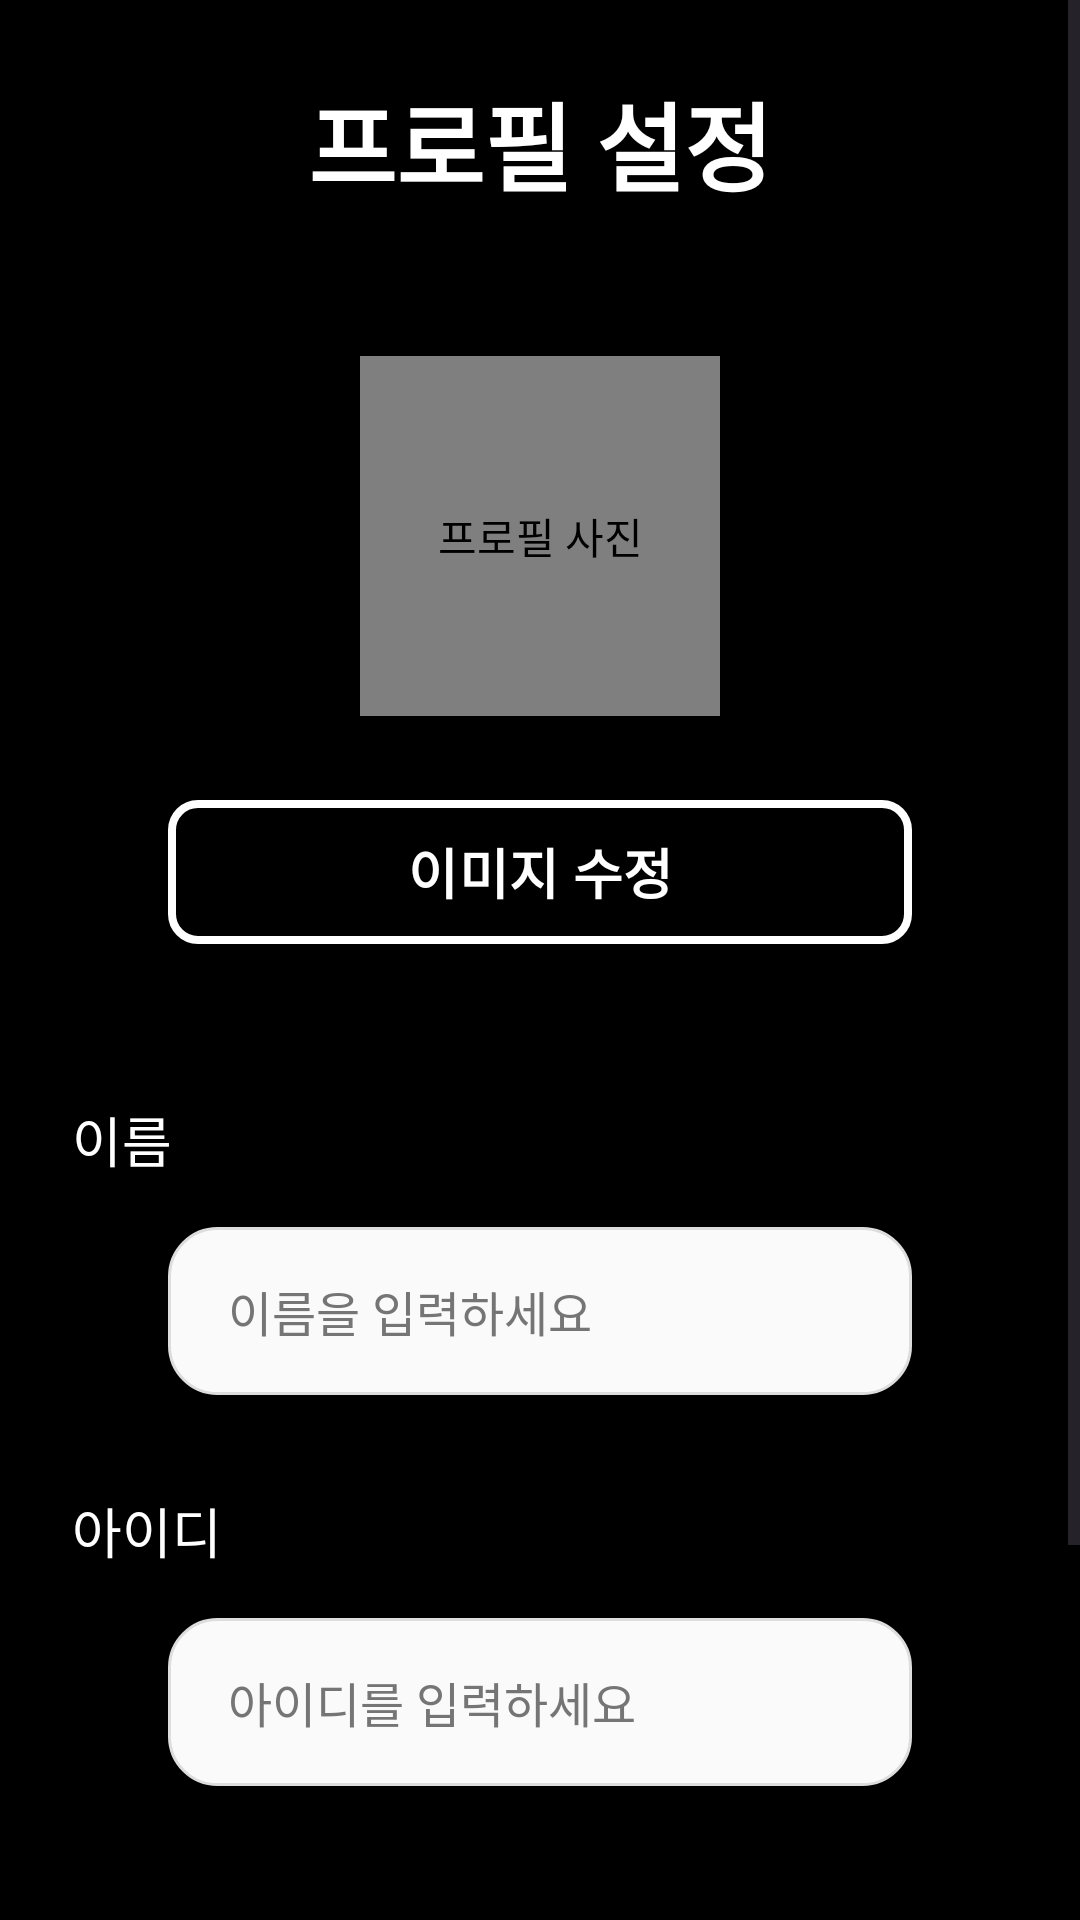

Android layout source for this screen:
<!-- AndroidManifest.xml: application theme Theme.CLO -->
<!-- res/layout/activity_profile_settings.xml -->
<?xml version="1.0" encoding="utf-8"?>
<androidx.constraintlayout.widget.ConstraintLayout xmlns:android="http://schemas.android.com/apk/res/android"
    xmlns:app="http://schemas.android.com/apk/res-auto"
    xmlns:tools="http://schemas.android.com/tools"
    android:layout_width="match_parent"
    android:layout_height="match_parent"
    android:background="@color/black"
    tools:context=".ProfileSettingsActivity">

    <ScrollView
        android:layout_width="0dp"
        android:layout_height="0dp"
        app:layout_constraintTop_toTopOf="parent"
        app:layout_constraintStart_toStartOf="parent"
        app:layout_constraintEnd_toEndOf="parent"
        app:layout_constraintBottom_toBottomOf="parent">

        <androidx.constraintlayout.widget.ConstraintLayout
            android:layout_width="match_parent"
            android:layout_height="wrap_content"
            android:padding="24dp">

            
            <TextView
                android:id="@+id/text_title"
                android:layout_width="wrap_content"
                android:layout_height="wrap_content"
                android:text="프로필 설정"
                android:textColor="@color/white"
                android:textSize="32sp"
                android:textStyle="bold"
                android:fontFamily="@font/notable_regular"
                app:layout_constraintTop_toTopOf="parent"
                app:layout_constraintStart_toStartOf="parent"
                app:layout_constraintEnd_toEndOf="parent"/>

            
            <de.hdodenhof.circleimageview.CircleImageView
                android:id="@+id/image_profile"
                android:layout_width="120dp"
                android:layout_height="120dp"
                android:layout_marginTop="48dp"
                android:contentDescription="프로필 사진"
                android:src="@drawable/default_profile_image"
                app:civ_border_color="@color/white"
                app:civ_border_width="4dp"
                app:layout_constraintTop_toBottomOf="@+id/text_title"
                app:layout_constraintStart_toStartOf="parent"
                app:layout_constraintEnd_toEndOf="parent"
                tools:srcCompat="@tools:sample/avatars" />

            
            <com.google.android.material.button.MaterialButton
                android:id="@+id/button_change_image"
                android:layout_width="0dp"
                android:layout_height="56dp"
                android:layout_marginTop="24dp"
                android:layout_marginStart="32dp"
                android:layout_marginEnd="32dp"
                android:text="이미지 수정"
                android:textColor="@color/white"
                android:textSize="18sp"
                android:textStyle="bold"
                android:fontFamily="@font/notable_regular"

                app:cornerRadius="10dp"
                app:strokeColor="@color/white"
                app:strokeWidth="2.5dp"
                app:backgroundTint="@color/black"

                app:layout_constraintTop_toBottomOf="@+id/image_profile"
                app:layout_constraintStart_toStartOf="parent"
                app:layout_constraintEnd_toEndOf="parent"
                app:rippleColor="@color/white" />



            
            <TextView
                android:id="@+id/label_name"
                android:layout_width="wrap_content"
                android:layout_height="wrap_content"
                android:layout_marginTop="48dp"
                android:text="이름"
                android:textColor="@color/white"
                android:textSize="18sp"
                android:fontFamily="@font/notable_regular"
                app:layout_constraintTop_toBottomOf="@+id/button_change_image"
                app:layout_constraintStart_toStartOf="parent"/>

            <EditText
                android:id="@+id/edit_text_name"
                android:layout_width="0dp"
                android:layout_height="56dp"
                android:layout_marginTop="16dp"
                android:layout_marginStart="32dp"
                android:layout_marginEnd="32dp"
                android:background="@drawable/bg_input"
                android:hint="이름을 입력하세요"
                android:textColor="@color/black"
                android:textColorHint="@color/gray_dark"
                android:textSize="16sp"
                android:fontFamily="@font/notable_regular"
                android:inputType="textPersonName"
                android:paddingStart="20dp"
                android:paddingEnd="20dp"
                app:layout_constraintTop_toBottomOf="@+id/label_name"
                app:layout_constraintStart_toStartOf="parent"
                app:layout_constraintEnd_toEndOf="parent"
                tools:text="전혜은" />

            
            <TextView
                android:id="@+id/label_id"
                android:layout_width="wrap_content"
                android:layout_height="wrap_content"
                android:layout_marginTop="32dp"
                android:text="아이디"
                android:textColor="@color/white"
                android:textSize="18sp"
                android:fontFamily="@font/notable_regular"
                app:layout_constraintTop_toBottomOf="@+id/edit_text_name"
                app:layout_constraintStart_toStartOf="parent"/>

            <EditText
                android:id="@+id/edit_text_id"
                android:layout_width="0dp"
                android:layout_height="56dp"
                android:layout_marginTop="16dp"
                android:layout_marginStart="32dp"
                android:layout_marginEnd="32dp"
                android:background="@drawable/bg_input"
                android:hint="아이디를 입력하세요"
                android:textColor="@color/black"
                android:textColorHint="@color/gray_dark"
                android:textSize="16sp"
                android:fontFamily="@font/notable_regular"
                android:inputType="textPersonName"
                android:paddingStart="20dp"
                android:paddingEnd="20dp"
                app:layout_constraintTop_toBottomOf="@+id/label_id"
                app:layout_constraintStart_toStartOf="parent"
                app:layout_constraintEnd_toEndOf="parent"
                tools:text="eyhh" />

            
            <com.google.android.material.button.MaterialButton
                android:id="@+id/button_logout"
                android:layout_width="0dp"
                android:layout_height="56dp"
                android:layout_marginTop="48dp"
                android:layout_marginStart="32dp"
                android:layout_marginEnd="32dp"
                android:text="로그아웃"
                android:textColor="@color/white"
                android:textSize="18sp"
                android:textStyle="bold"
                android:fontFamily="@font/notable_regular"

                app:cornerRadius="10dp"
                app:strokeColor="#FFFF0000"
                app:strokeWidth="2.5dp"
                app:backgroundTint="@color/black"
                app:rippleColor="@color/white"

                app:layout_constraintTop_toBottomOf="@+id/edit_text_id"
                app:layout_constraintStart_toStartOf="parent"
                app:layout_constraintEnd_toEndOf="parent" />

            
            <com.google.android.material.button.MaterialButton
                android:id="@+id/button_complete"
                android:layout_width="0dp"
                android:layout_height="56dp"
                android:layout_marginTop="16dp"
                android:layout_marginStart="32dp"
                android:layout_marginEnd="32dp"
                android:text="완료"
                android:textColor="@color/white"
                android:textSize="18sp"
                android:textStyle="bold"
                android:fontFamily="@font/notable_regular"

                app:cornerRadius="10dp"
                app:strokeColor="@color/white"
                app:strokeWidth="2.5dp"
                app:backgroundTint="@color/black"
                app:rippleColor="@color/white"

                app:layout_constraintTop_toBottomOf="@+id/button_logout"
                app:layout_constraintStart_toStartOf="parent"
                app:layout_constraintEnd_toEndOf="parent" />



        </androidx.constraintlayout.widget.ConstraintLayout>
    </ScrollView>

</androidx.constraintlayout.widget.ConstraintLayout>
<!-- resources referenced by this layout -->
<resources>
  <color name="black">#FF000000</color>
  <color name="gray_dark">#757575</color>
  <color name="white">#FFFFFFFF</color>
  <!-- drawable bg_input (drawable) -->
  <?xml version="1.0" encoding="utf-8"?>
  <shape xmlns:android="http://schemas.android.com/apk/res/android"
      android:shape="rectangle">
      <solid android:color="@color/input_bg"/>
      <corners android:radius="16dp"/>
      <stroke android:width="1dp" android:color="@color/input_border"/>
  </shape>
  <!-- drawable default_profile_image (drawable) -->
  <?xml version="1.0" encoding="utf-8"?>
  <shape xmlns:android="http://schemas.android.com/apk/res/android"
      android:shape="oval">
      <solid android:color="@color/gray" />
      <size
          android:width="96dp"
          android:height="96dp" />
  </shape>
  <style name="Theme.CLO" parent="Base.Theme.CLO" />
  <color name="input_bg">#FAFAFA</color>
  <color name="input_border">#DDDDDD</color>
  <color name="gray">#FF757575</color>
  <style name="Base.Theme.CLO" parent="Theme.Material3.DayNight.NoActionBar">
          
          
      </style>
</resources>
